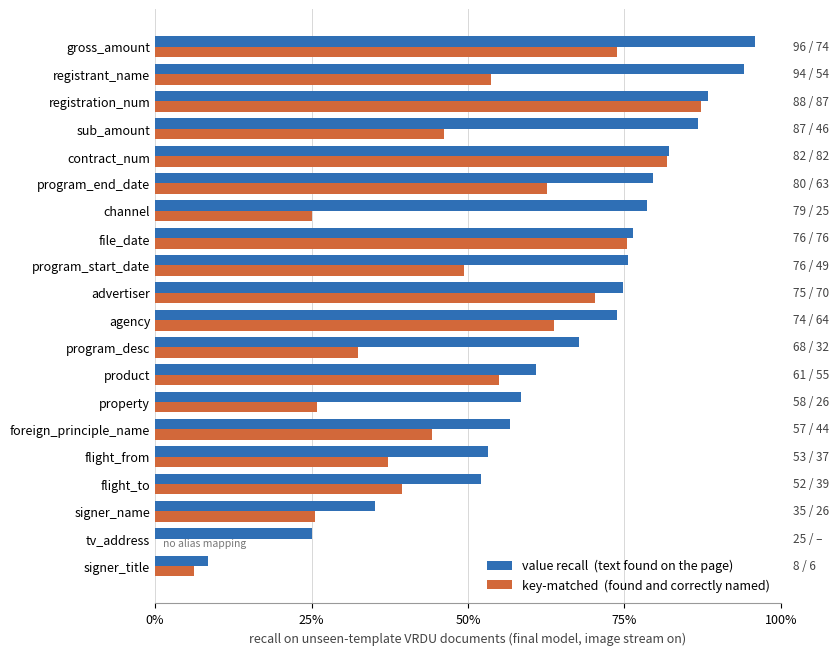

Here is the Python script that generated this plot:
"""Regenerate perfield.pdf for the IE 643 report.  python make_figures.py
Numbers are the final model's per-field VRDU recall (runs\\visual\\analysis\\failure_report.md, section E)."""
import matplotlib; matplotlib.use("Agg")
import matplotlib.pyplot as plt, numpy as np

rows = [("gross_amount",0.959,0.738),("registrant_name",0.942,0.537),("registration_num",0.883,0.873),
        ("sub_amount",0.867,0.462),("contract_num",0.822,0.818),("program_end_date",0.796,0.627),
        ("channel",0.787,0.250),("file_date",0.764,0.755),("program_start_date",0.756,0.494),
        ("advertiser",0.748,0.703),("agency",0.738,0.637),("program_desc",0.677,0.325),
        ("product",0.609,0.550),("property",0.585,0.258),("foreign_principle_name",0.568,0.443),
        ("flight_from",0.532,0.373),("flight_to",0.521,0.394),("signer_name",0.351,0.255),
        ("tv_address",0.251,None),("signer_title",0.084,0.062)]
names=[r[0] for r in rows]; vr=[r[1] for r in rows]
kr=[0.0 if r[2] is None else r[2] for r in rows]; mask=[r[2] is None for r in rows]
y=np.arange(len(rows)); h=0.38
fig,ax=plt.subplots(figsize=(9.2,6.6))
ax.barh(y-h/2,vr,height=h,color="#2f6fb5",label="value recall  (text found on the page)",zorder=3)
ax.barh(y+h/2,kr,height=h,color="#d2683a",label="key-matched  (found and correctly named)",zorder=3)
for i,(v,k,m) in enumerate(zip(vr,kr,mask)):
    ax.text(1.02,i,f"{round(v*100):d} / "+("–" if m else f"{round(k*100):d}"),
            va="center",ha="left",fontsize=8.5,color="#444")
    if m: ax.text(0.012,i+h/2,"no alias mapping",va="center",ha="left",fontsize=7.5,
                  color="#777",style="italic",zorder=4)
ax.set_yticks(y); ax.set_yticklabels(names,fontsize=9); ax.invert_yaxis()
ax.set_xlim(0,1.0); ax.set_xticks([0,.25,.5,.75,1.0])
ax.set_xticklabels(["0%","25%","50%","75%","100%"],fontsize=9)
ax.xaxis.grid(True,color="#d8d8d8",lw=0.7,zorder=0); ax.set_axisbelow(True)
for s in ("top","right","left"): ax.spines[s].set_visible(False)
ax.spines["bottom"].set_color("#999"); ax.tick_params(axis="y",length=0)
ax.legend(loc="lower right",frameon=False,fontsize=9)
ax.set_xlabel("recall on unseen-template VRDU documents (final model, image stream on)",fontsize=9,color="#444")
fig.subplots_adjust(left=0.22,right=0.90,top=0.98,bottom=0.08)
fig.savefig("perfield.pdf"); print("perfield.pdf written")
